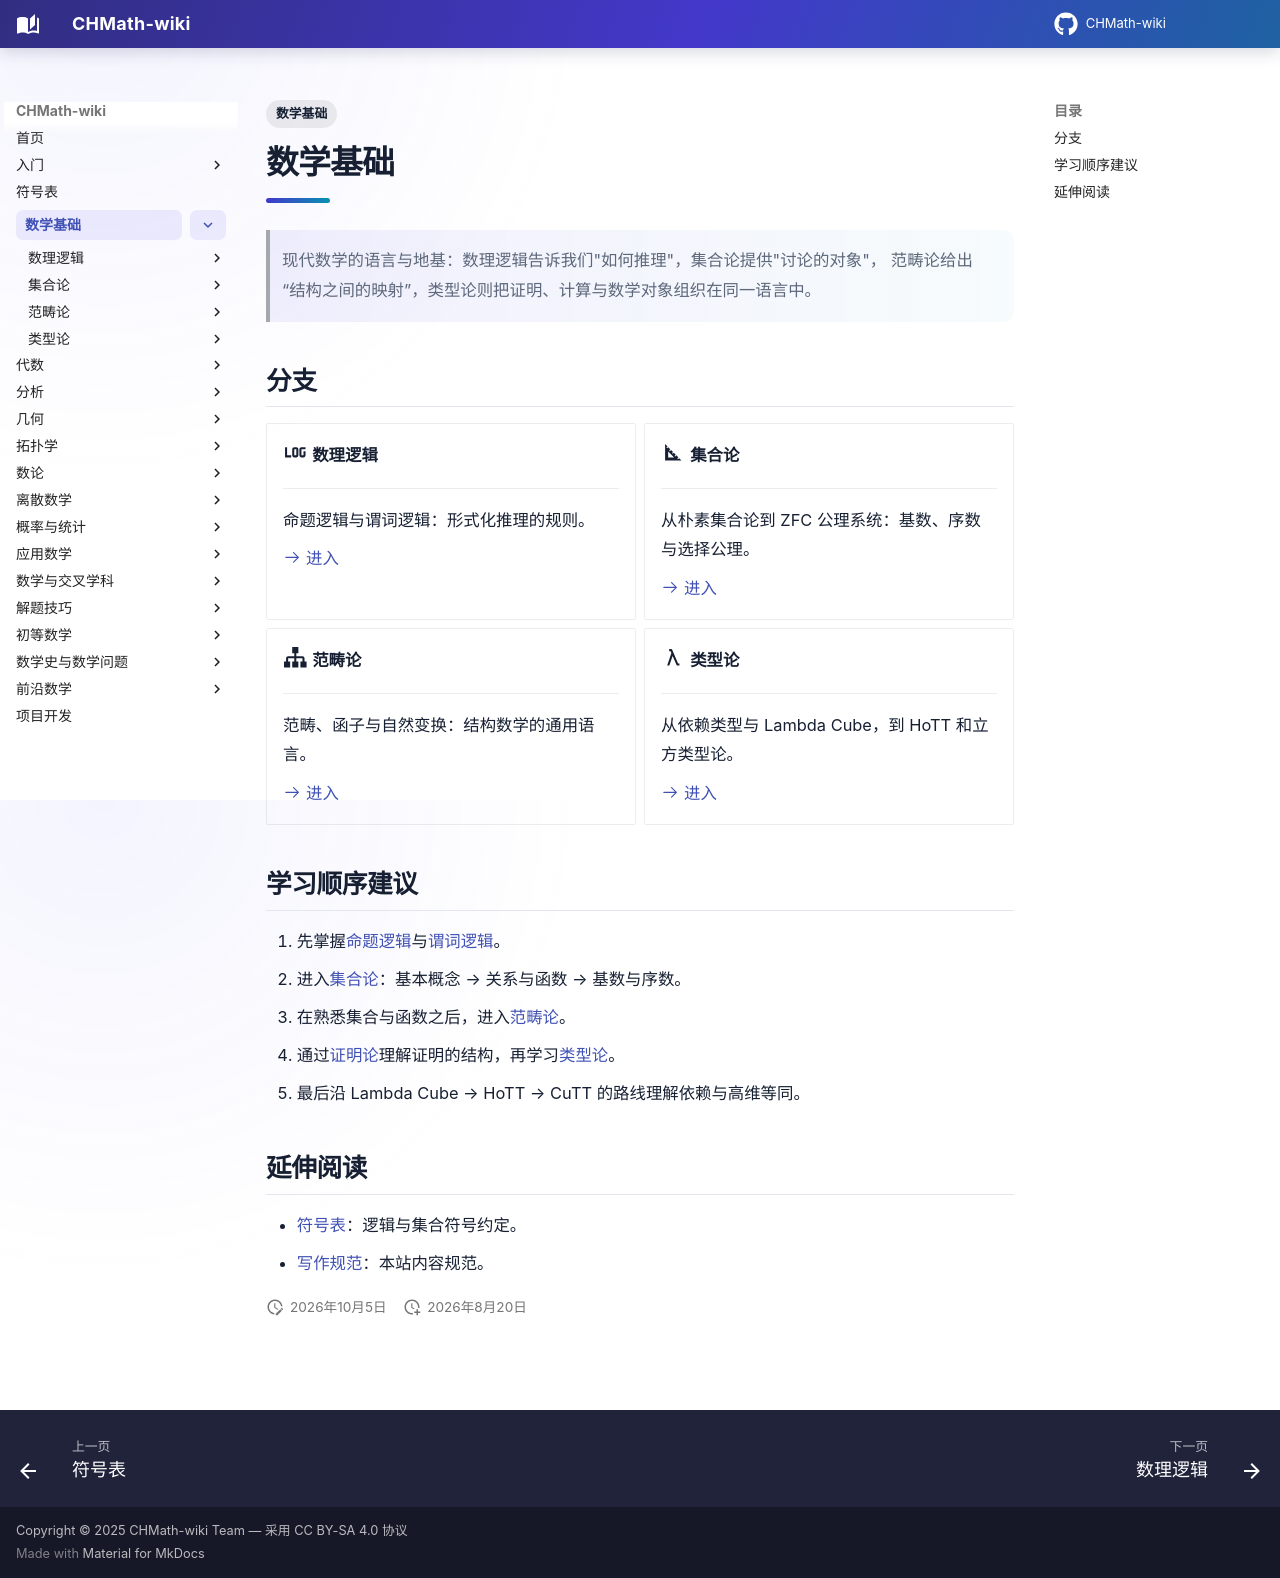

repository: FinParker/CHMath-wiki · page: foundations/index.html · generator: mkdocs

---
title: 数学基础
tags:
  - 数学基础
---

# 数学基础

> 现代数学的语言与地基：数理逻辑告诉我们"如何推理"，集合论提供"讨论的对象"，
> 范畴论给出“结构之间的映射”，类型论则把证明、计算与数学对象组织在同一语言中。

## 分支

<div class="grid cards" markdown>

-   :material-math-log:{ .lg } **数理逻辑**

    ---

    命题逻辑与谓词逻辑：形式化推理的规则。

    [:octicons-arrow-right-24: 进入](logic/index.md)

-   :material-set-square:{ .lg } **集合论**

    ---

    从朴素集合论到 ZFC 公理系统：基数、序数与选择公理。

    [:octicons-arrow-right-24: 进入](set_theory/index.md)

-   :material-sitemap:{ .lg } **范畴论**

    ---

    范畴、函子与自然变换：结构数学的通用语言。

    [:octicons-arrow-right-24: 进入](category_theory/index.md)

-   :material-lambda:{ .lg } **类型论**

    ---

    从依赖类型与 Lambda Cube，到 HoTT 和立方类型论。

    [:octicons-arrow-right-24: 进入](type_theory/index.md)

</div>

## 学习顺序建议

1. 先掌握[命题逻辑](logic/propositional_logic.md)与[谓词逻辑](logic/predicate_logic.md)。
2. 进入[集合论](set_theory/index.md)：基本概念 → 关系与函数 → 基数与序数。
3. 在熟悉集合与函数之后，进入[范畴论](category_theory/index.md)。
4. 通过[证明论](logic/proof_theory.md)理解证明的结构，再学习[类型论](type_theory/index.md)。
5. 最后沿 Lambda Cube → HoTT → CuTT 的路线理解依赖与高维等同。

## 延伸阅读

- [符号表](../notation/index.md)：逻辑与集合符号约定。
- [写作规范](../intro/writing-guide.md)：本站内容规范。
